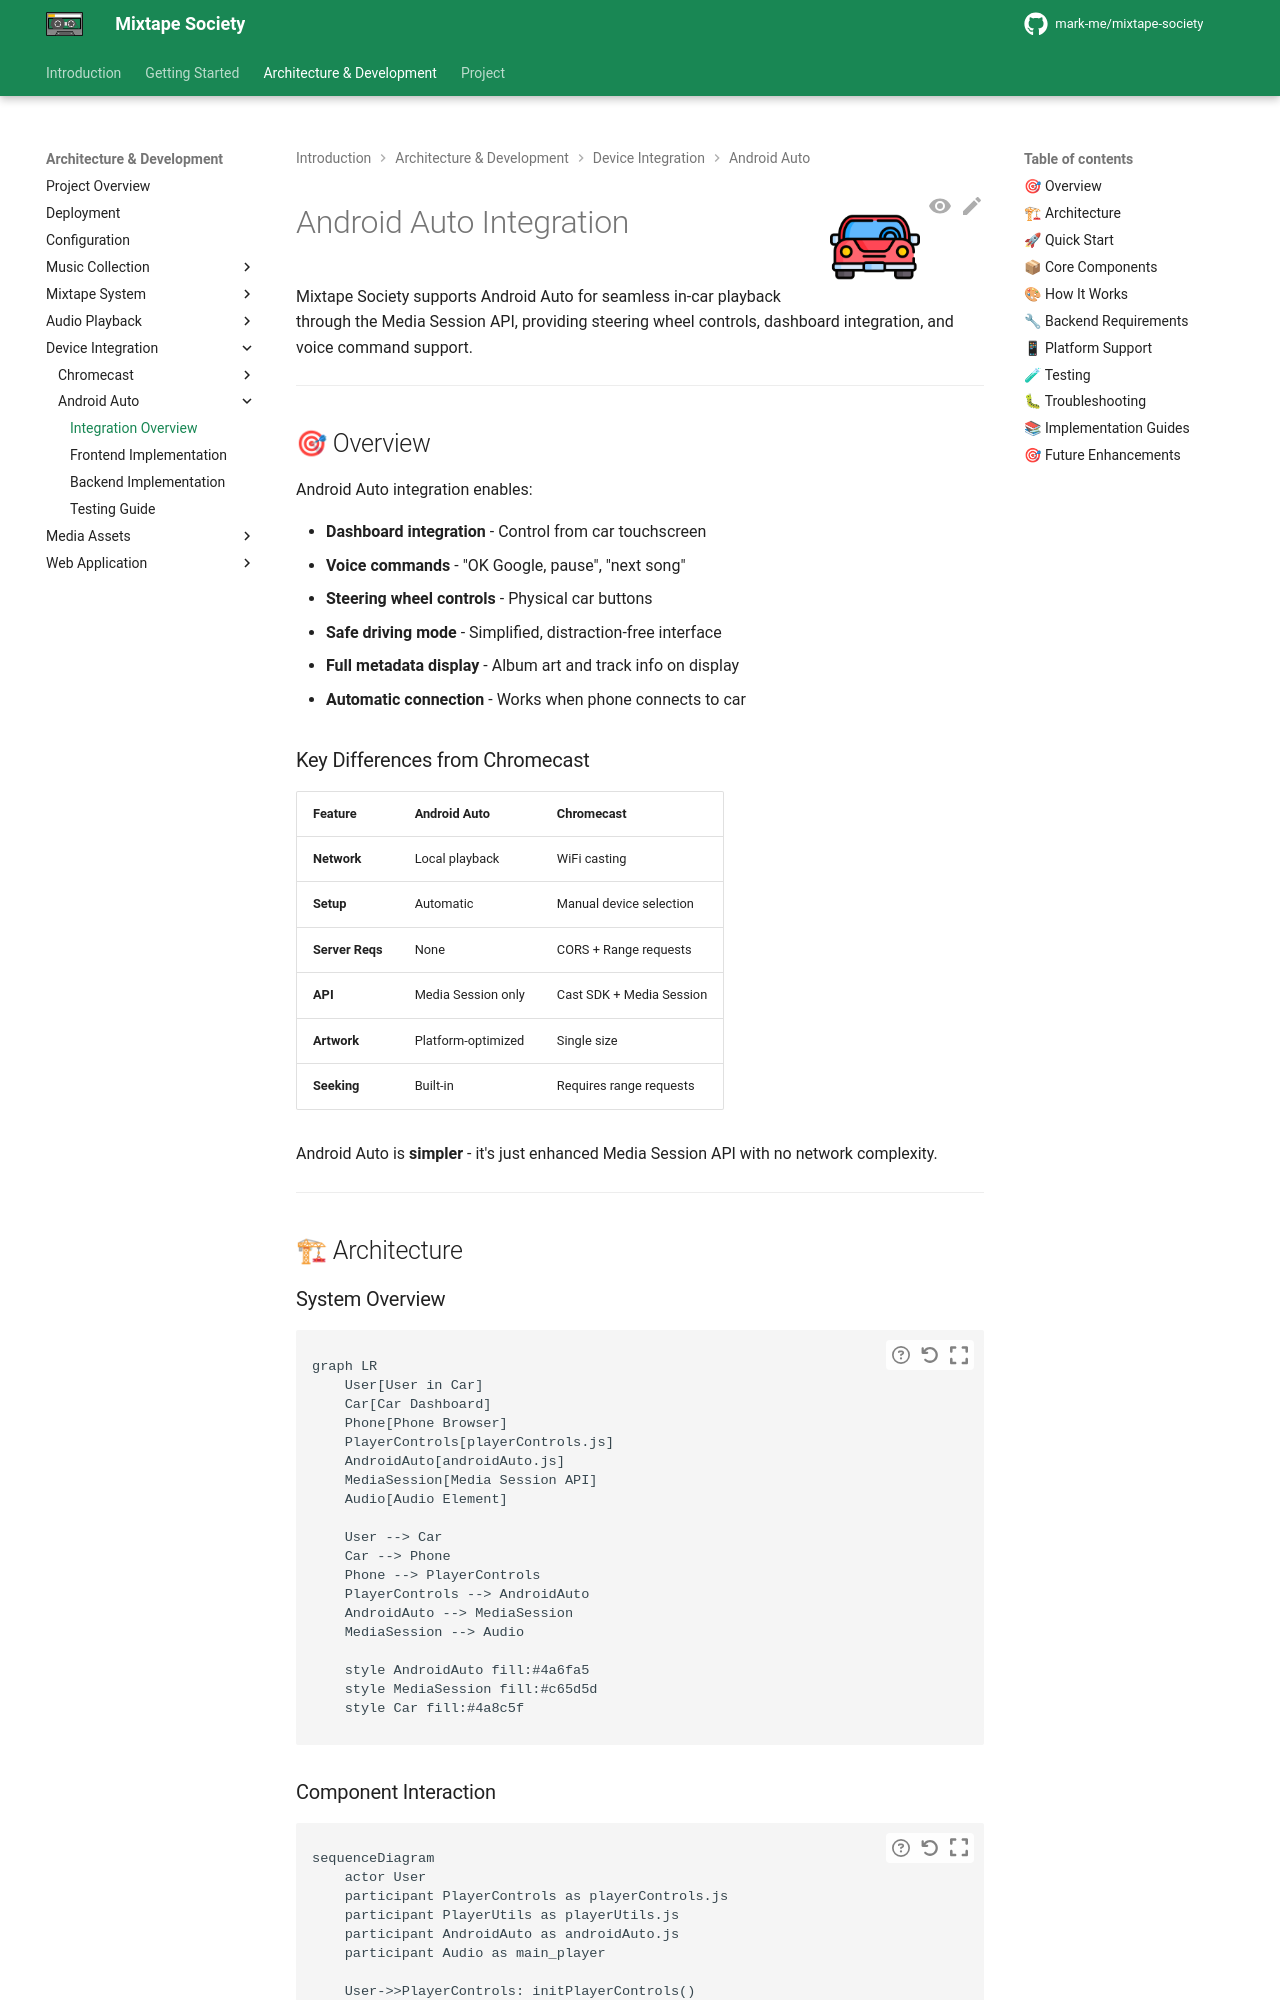

repository: mark-me/mixtape-society · page: development/device-integration/android-auto/overview.html · generator: mkdocs

![Android Auto](../../../images/car.png){ align=right width="90" }

# Android Auto Integration

Mixtape Society supports Android Auto for seamless in-car playback through the Media Session API, providing steering wheel controls, dashboard integration, and voice command support.

---

## 🎯 Overview

Android Auto integration enables:

- **Dashboard integration** - Control from car touchscreen
- **Voice commands** - "OK Google, pause", "next song"
- **Steering wheel controls** - Physical car buttons
- **Safe driving mode** - Simplified, distraction-free interface
- **Full metadata display** - Album art and track info on display
- **Automatic connection** - Works when phone connects to car

### Key Differences from Chromecast

| Feature | Android Auto | Chromecast |
| ------- | ------------ | ---------- |
| **Network** | Local playback | WiFi casting |
| **Setup** | Automatic | Manual device selection |
| **Server Reqs** | None | CORS + Range requests |
| **API** | Media Session only | Cast SDK + Media Session |
| **Artwork** | Platform-optimized | Single size |
| **Seeking** | Built-in | Requires range requests |

Android Auto is **simpler** - it's just enhanced Media Session API with no network complexity.

---

## 🏗 Architecture

### System Overview

```mermaid
graph LR
    User[User in Car]
    Car[Car Dashboard]
    Phone[Phone Browser]
    PlayerControls[playerControls.js]
    AndroidAuto[androidAuto.js]
    MediaSession[Media Session API]
    Audio[Audio Element]

    User --> Car
    Car --> Phone
    Phone --> PlayerControls
    PlayerControls --> AndroidAuto
    AndroidAuto --> MediaSession
    MediaSession --> Audio

    style AndroidAuto fill:#4a6fa5
    style MediaSession fill:#c65d5d
    style Car fill:#4a8c5f
```
